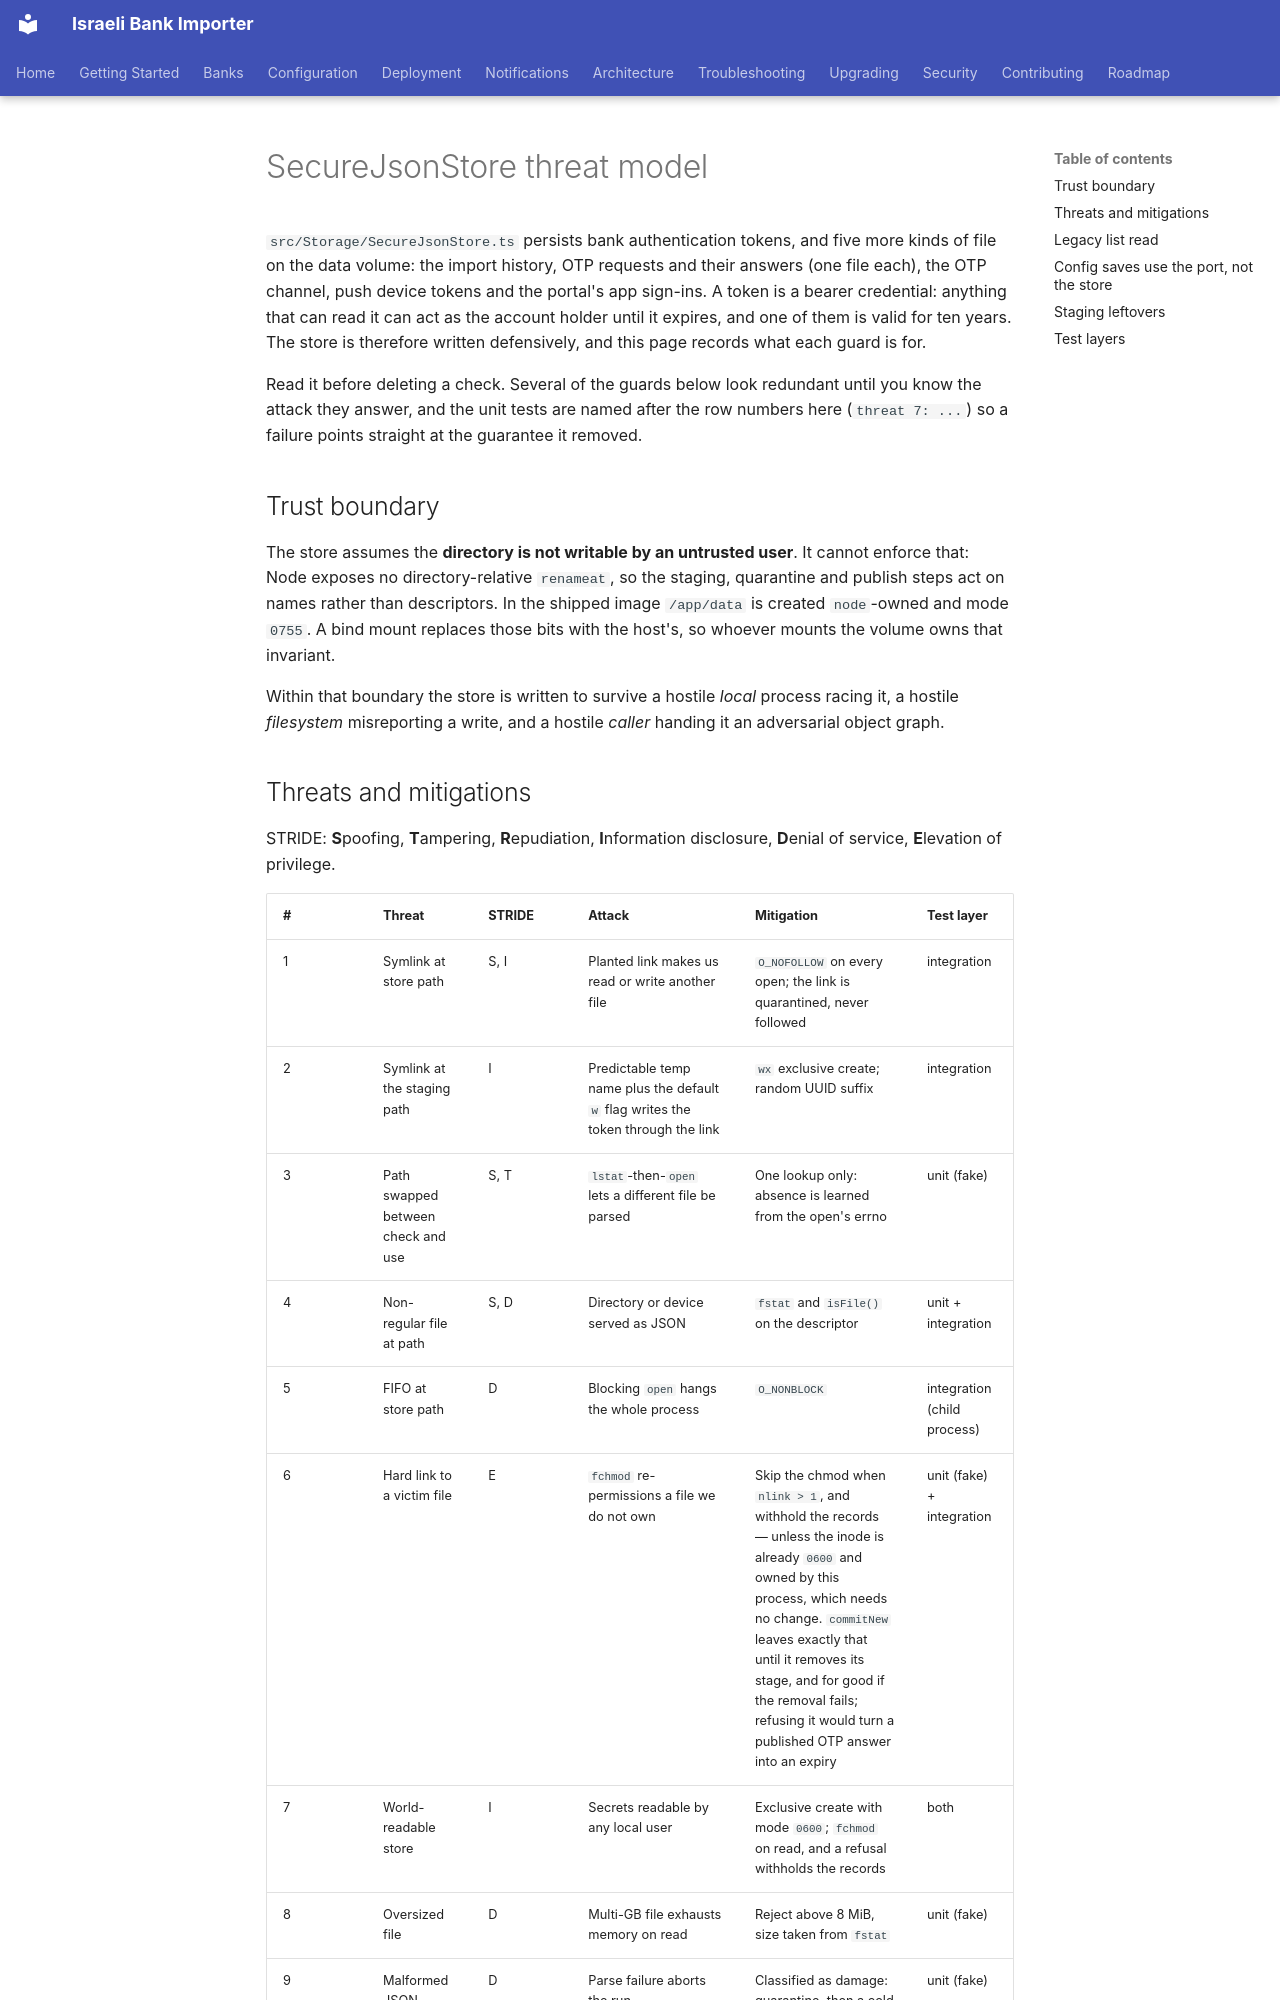

repository: sergienko4/israeli-bank-scrapers-to-actual-budget · page: architecture/secure-json-store/index.html · generator: mkdocs

# SecureJsonStore threat model

`src/Storage/SecureJsonStore.ts` persists bank authentication tokens, and five
more kinds of file on the data volume: the import history, OTP requests and
their answers (one file each), the OTP channel, push device tokens and the
portal's app sign-ins. A token is a bearer
credential: anything that can read it can act as the account holder until it
expires, and one of them is valid for ten years. The store is therefore
written defensively, and this page records what each guard is for.

Read it before deleting a check. Several of the guards below look redundant
until you know the attack they answer, and the unit tests are named after the
row numbers here (`threat 7: ...`) so a failure points straight at the
guarantee it removed.

## Trust boundary

The store assumes the **directory is not writable by an untrusted user**. It
cannot enforce that: Node exposes no directory-relative `renameat`, so the
staging, quarantine and publish steps act on names rather than descriptors.
In the shipped image `/app/data` is created `node`-owned and mode `0755`. A
bind mount replaces those bits with the host's, so whoever mounts the volume
owns that invariant.

Within that boundary the store is written to survive a hostile *local*
process racing it, a hostile *filesystem* misreporting a write, and a hostile
*caller* handing it an adversarial object graph.
